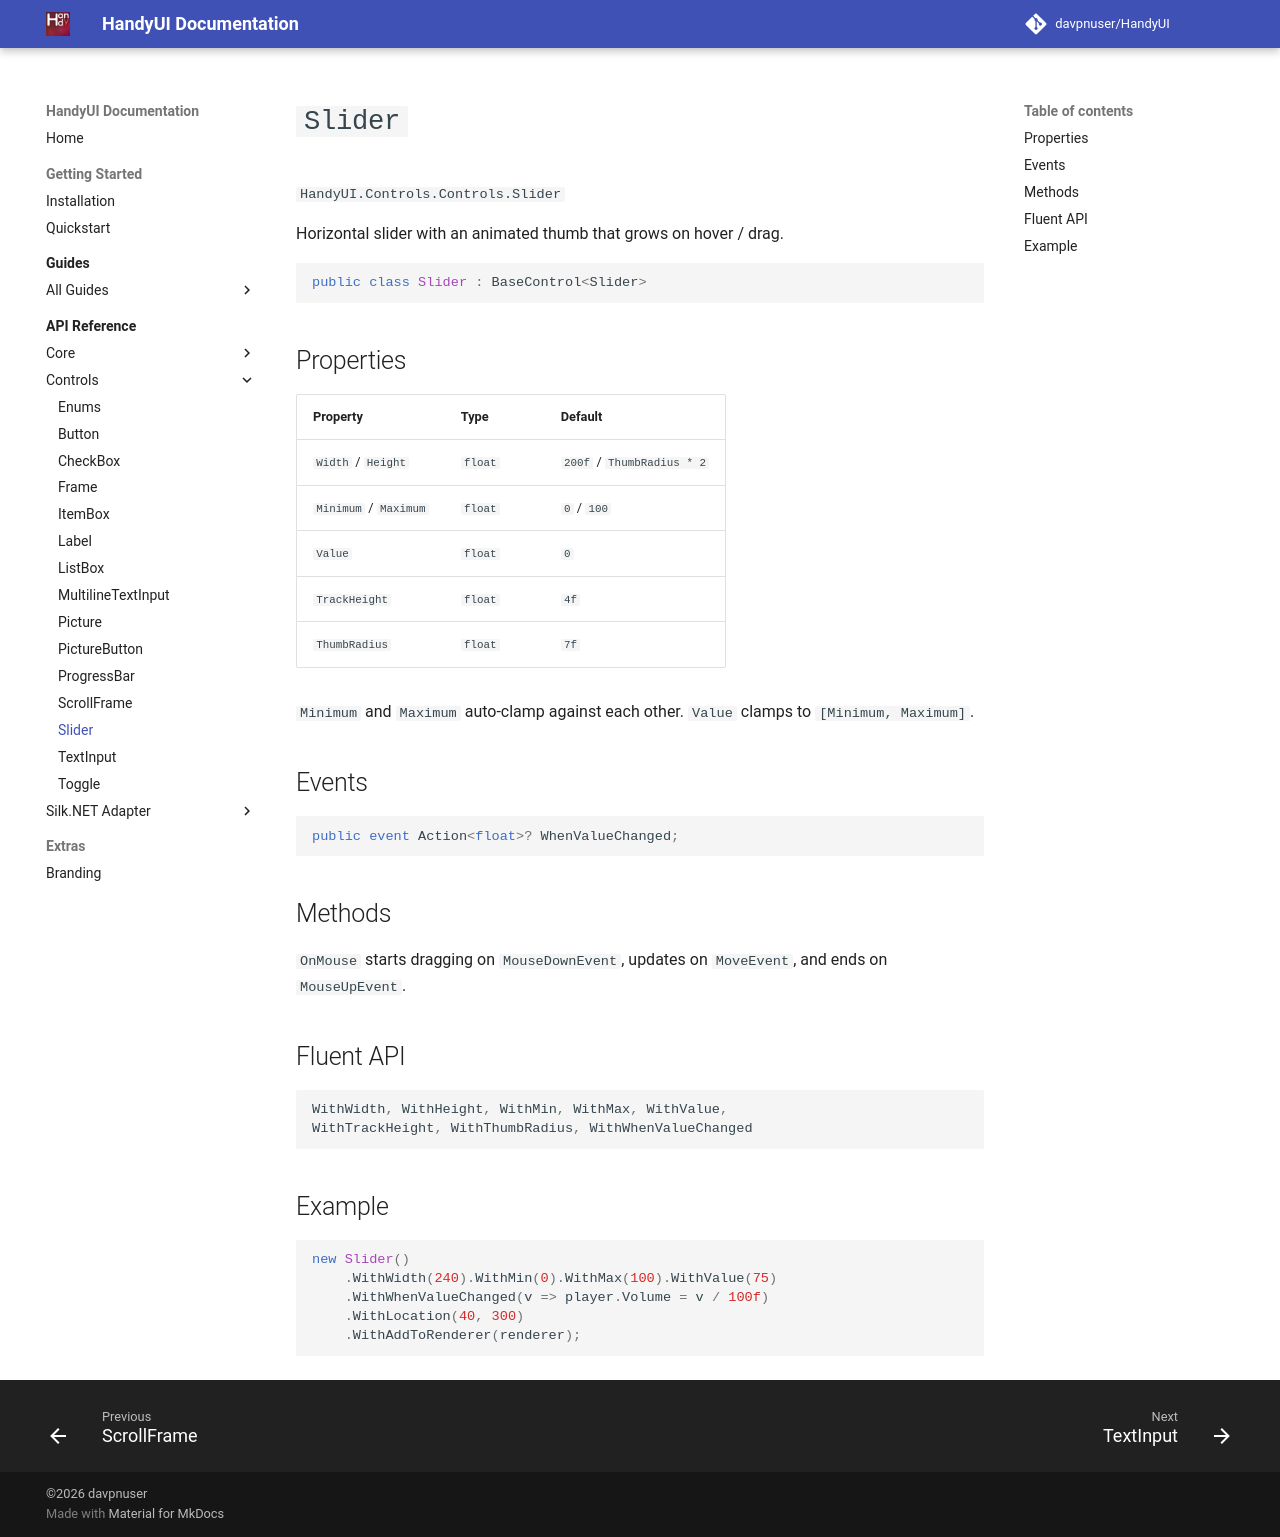

repository: davpnuser/HandyUI · page: dev/api/controls/slider/index.html · generator: mkdocs

# `Slider`

`HandyUI.Controls.Controls.Slider`

Horizontal slider with an animated thumb that grows on hover / drag.

```csharp
public class Slider : BaseControl<Slider>
```

## Properties

| Property | Type | Default |
| --- | --- | --- |
| `Width` / `Height` | `float` | `200f` / `ThumbRadius * 2` |
| `Minimum` / `Maximum` | `float` | `0` / `100` |
| `Value` | `float` | `0` |
| `TrackHeight` | `float` | `4f` |
| `ThumbRadius` | `float` | `7f` |

`Minimum` and `Maximum` auto-clamp against each other. `Value` clamps to
`[Minimum, Maximum]`.

## Events

```csharp
public event Action<float>? WhenValueChanged;
```

## Methods

`OnMouse` starts dragging on `MouseDownEvent`, updates on `MoveEvent`, and
ends on `MouseUpEvent`.

## Fluent API

```csharp
WithWidth, WithHeight, WithMin, WithMax, WithValue,
WithTrackHeight, WithThumbRadius, WithWhenValueChanged
```

## Example

```csharp
new Slider()
    .WithWidth(240).WithMin(0).WithMax(100).WithValue(75)
    .WithWhenValueChanged(v => player.Volume = v / 100f)
    .WithLocation(40, 300)
    .WithAddToRenderer(renderer);
```
